3-way image classification set "dataset" from GitHub (Divi-Adiffia-Freza-Alana/riceleafdisease); label vocabulary: blast, blight, tungro.

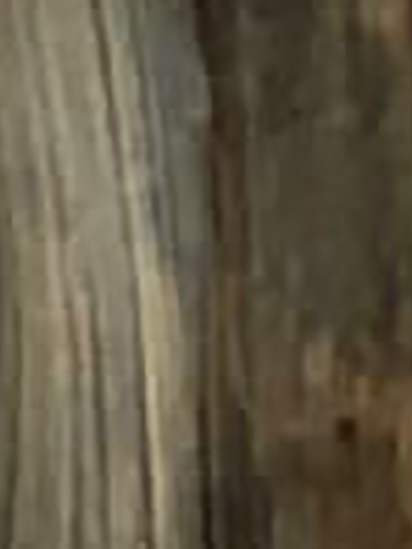
Label: blight

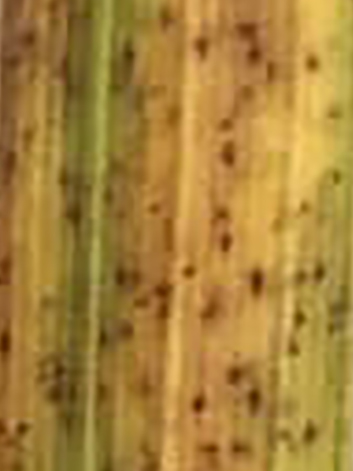
Label: tungro

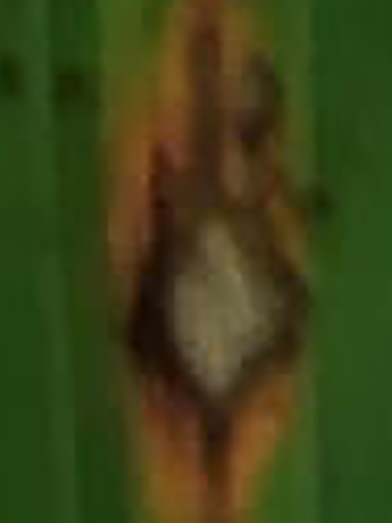
Label: blast

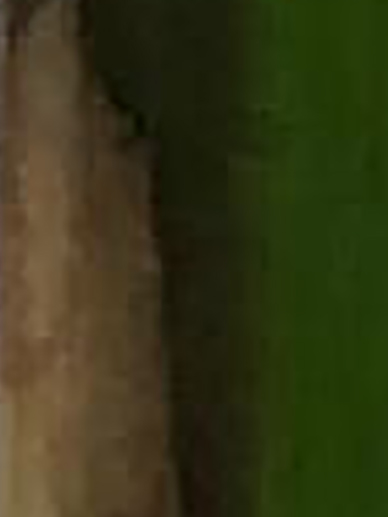
Label: blight

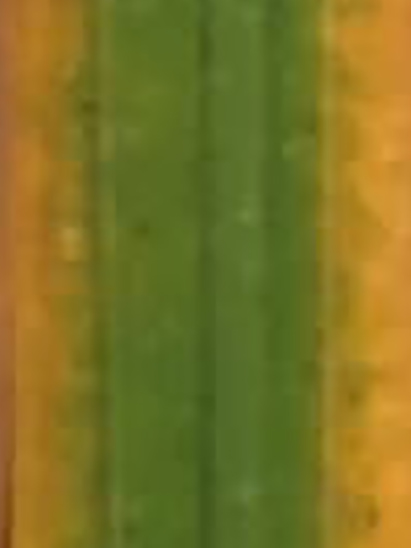
Label: tungro

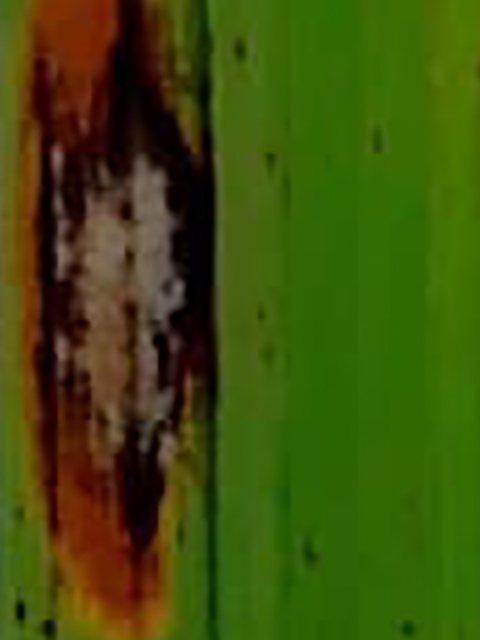
Label: blast
